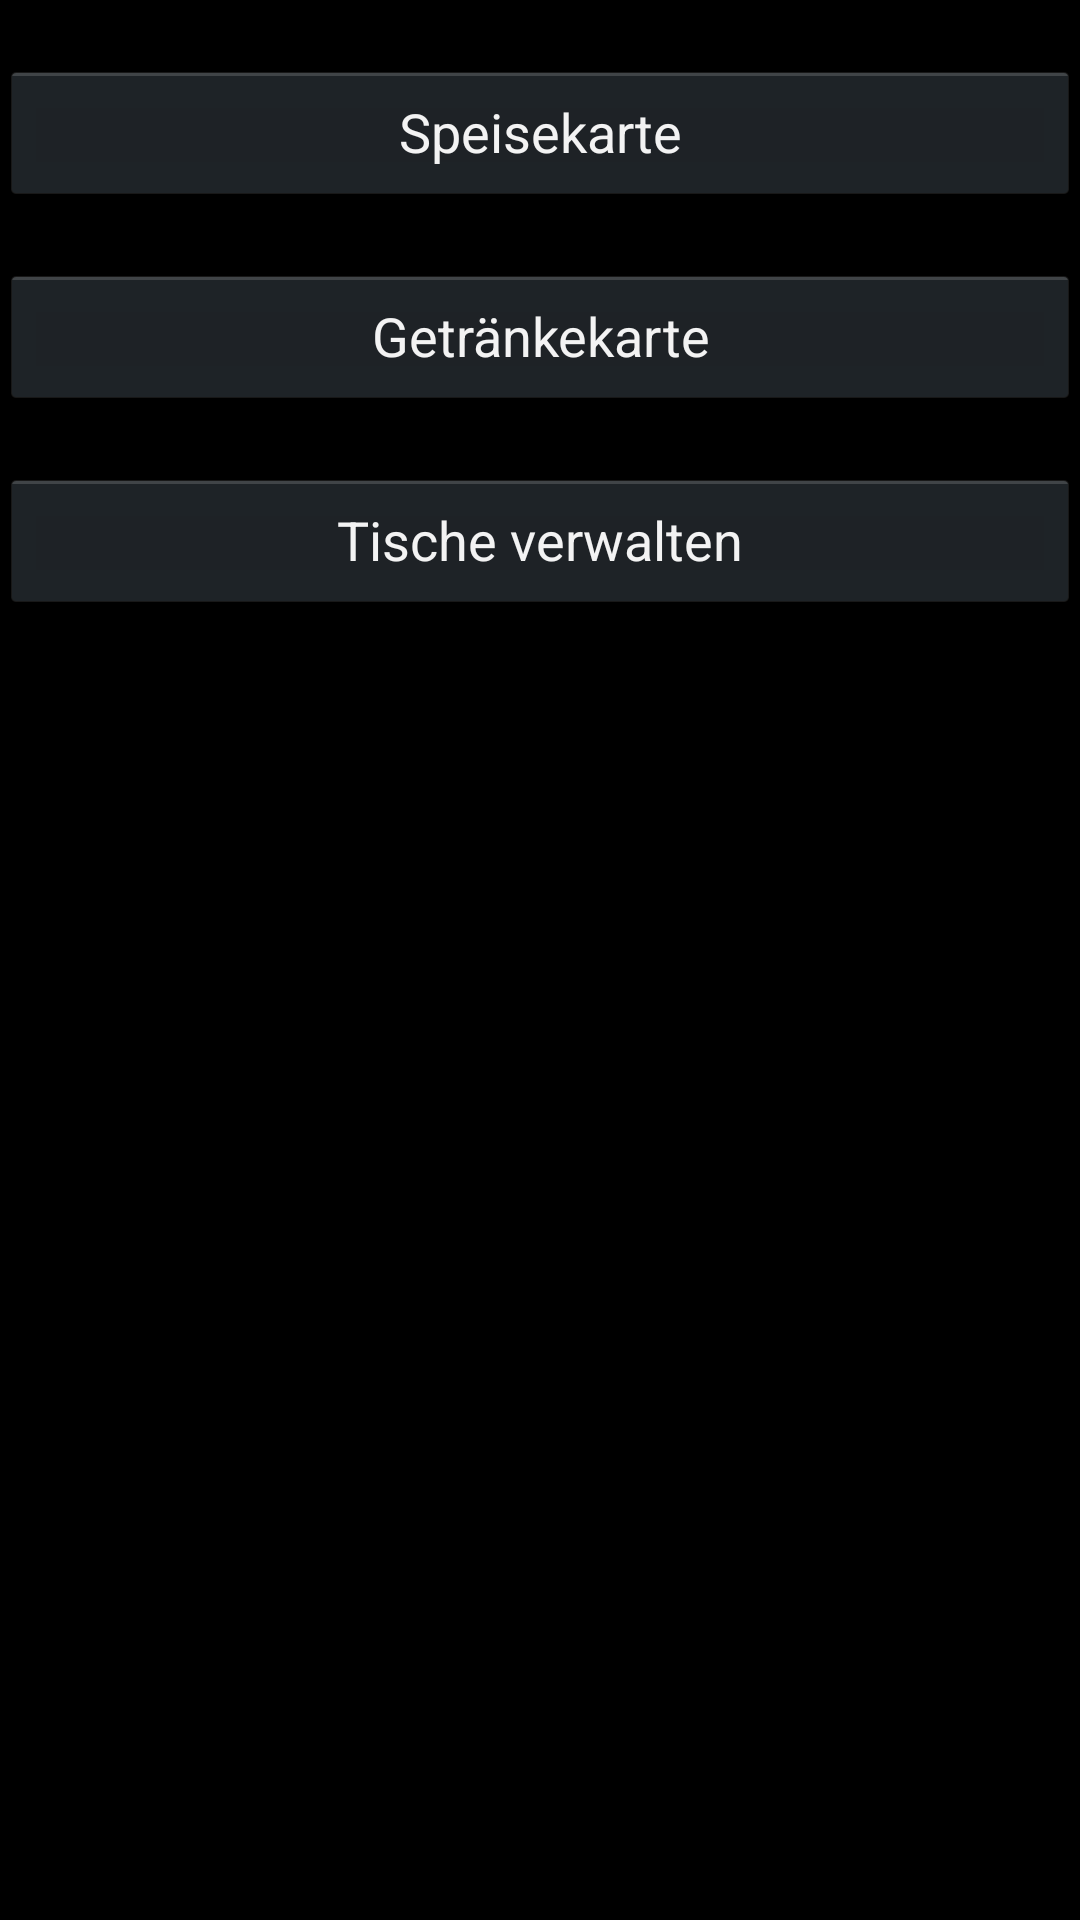

The Android layout XML behind this screen, and the referenced resources:
<!-- AndroidManifest.xml: application theme android:Theme.Holo -->
<!-- res/layout/activity_management.xml -->
<RelativeLayout xmlns:android="http://schemas.android.com/apk/res/android"
    xmlns:tools="http://schemas.android.com/tools"
    android:layout_width="match_parent"
    android:layout_height="match_parent" >

    <Button
        android:id="@+id/button_food_menu"
        android:layout_width="match_parent"
        android:layout_height="wrap_content"
        android:layout_marginTop="20dp"
        android:text="@string/food_menu_button_string" />

    <Button
        android:id="@+id/button_drink_menu"
        android:layout_width="match_parent"
        android:layout_height="wrap_content"
        android:layout_below="@+id/button_food_menu"
        android:layout_marginTop="20dp"
        android:text="@string/drink_menu_button_string" />

    <Button
        android:id="@+id/button_table_management"
        android:layout_width="fill_parent"
        android:layout_height="wrap_content"
        android:layout_below="@+id/button_drink_menu"
        android:layout_marginTop="20dp"
        android:text="@string/table_management_button_string" />

</RelativeLayout>
<!-- resources referenced by this layout -->
<resources>
  <string name="drink_menu_button_string">Getränkekarte</string>
  <string name="food_menu_button_string">Speisekarte</string>
  <string name="table_management_button_string">Tische verwalten</string>
</resources>
